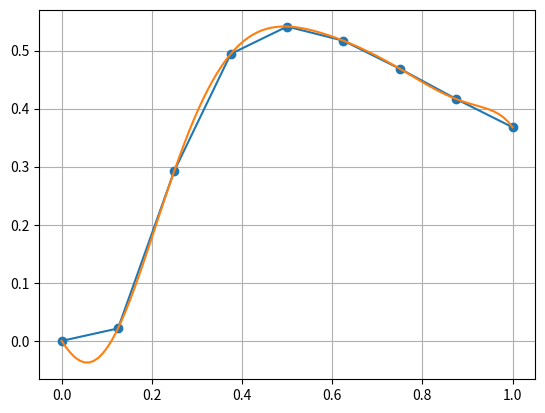

Here is the Python script that generated this plot:
import matplotlib.pyplot as plt
import numpy as np
import math
b=[0,0.125,0.25,0.375,0.5,0.625,0.75,0.875,1]
o=[0,0.021470,0.293050,0.494105,0.541341,0.516855,0.468617,0.416531,0.367879]
s=0
three=0
trap=0
n=0
a=0
def poly(b,o,t):
    z=0
    for j in range(len(o)):
        p1=1
        p2=1
        for i in range(len(b)):
            if i==j:
                p1=p1*1
                p2=p2*1
            else:
                p1=p1*(t-b[i])
                p2=p2*(b[j]-b[i])
        z=z+o[j]*p1/p2
    return z
newy=[] 
x=np.linspace(np.min(b),np.max(b),100)
y=[poly(b,o,i) for i in x]
for j in range(1,len(x)):
    trap=trap+(poly(b,o,x[j-1])+poly(b,o,x[j]))*(x[j]-x[j-1])/2
    s=s+((poly(b,o,x[j-1])+4*poly(b,o,((x[j-1]+x[j])/2))+poly(b,o,x[j]))*(x[j]-x[j-1])/6)
    three=three+(((poly(b,o,x[j-1]))+3*poly(b,o,((2*x[j-1]+x[j])/3))+3*poly(b,o,((x[j-1]+2*x[j])/3))+poly(b,o,x[j]))*(x[j]-x[j-1]))/8 
n = three - s
a = trap - three
print('Формула Симпсона:',abs(s))
print('Правило Рунге:',abs(three))  
print('Метод трапеций: ',abs(trap))  
print('Погрешность между правилом Рунге и методом Симпсона', n)
print('Погрешность между правилом Рунге и методом Трапеции', a)

plt.plot(b, o, 'o-', x, y)
plt.grid(True)
plt.show()